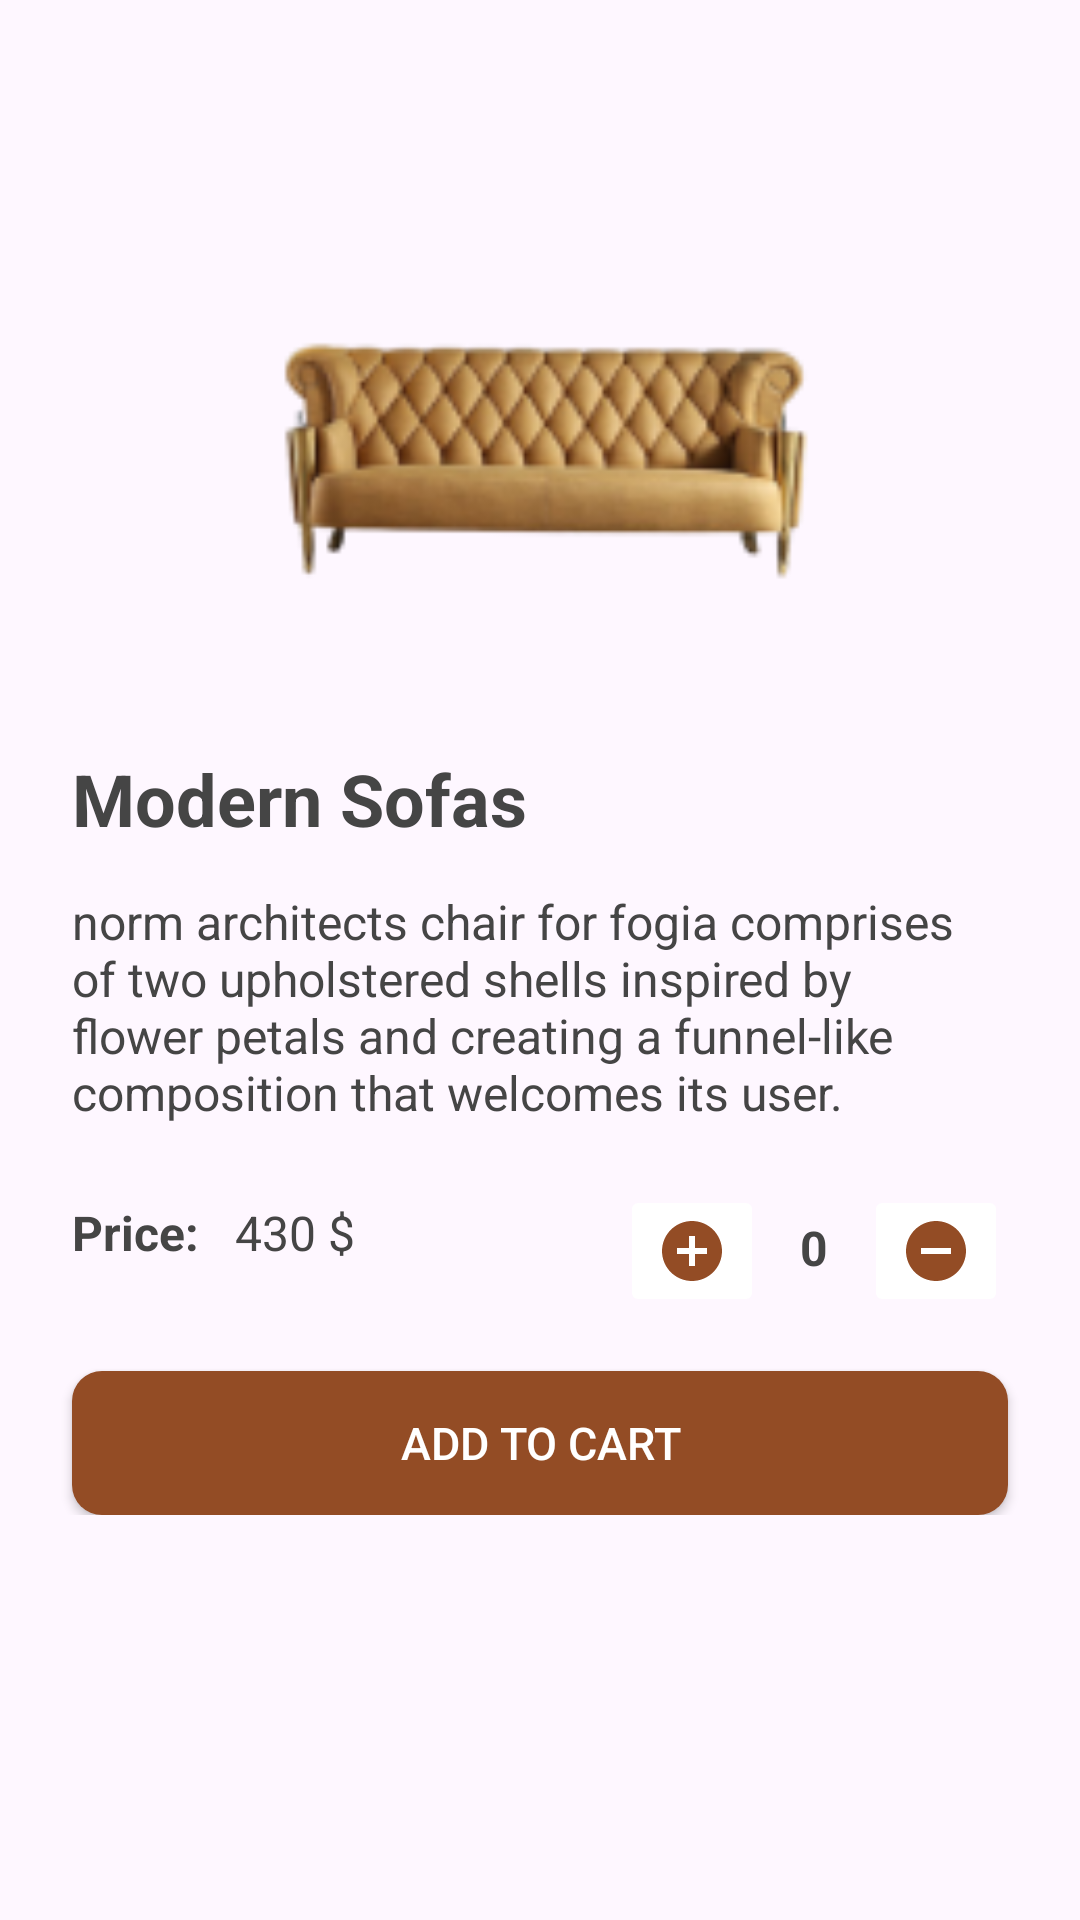

Reconstruct the res/layout file that produces this screen, plus the resources it refers to.
<!-- AndroidManifest.xml: application theme Theme.Material3.Light.NoActionBar -->
<!-- res/layout/fragment_product_details.xml -->
<?xml version="1.0" encoding="utf-8"?>
<ScrollView xmlns:android="http://schemas.android.com/apk/res/android"
    xmlns:tools="http://schemas.android.com/tools"
    android:layout_width="match_parent"
    android:layout_height="match_parent"
    xmlns:app="http://schemas.android.com/apk/res-auto"
    tools:context=".ProductDetailsFragment">

    <androidx.constraintlayout.widget.ConstraintLayout
        android:layout_width="match_parent"
        android:layout_height="wrap_content">
    <LinearLayout
        android:id="@+id/back_toolbar"
        android:orientation="horizontal"
        android:layout_width="match_parent"
        android:layout_height="wrap_content"
        app:layout_constraintEnd_toEndOf="parent"
        app:layout_constraintStart_toStartOf="parent"
        app:layout_constraintTop_toTopOf="parent" >
        <androidx.appcompat.widget.AppCompatImageButton
            android:id="@+id/backIcon"
            android:layout_width="wrap_content"
            android:layout_height="wrap_content"
            android:layout_alignParentRight="true"
            android:layout_marginStart="16dp"
            android:layout_marginTop="15dp"
            android:layout_marginBottom="15dp"
            android:background="@android:color/transparent"
            android:src="@drawable/arrow_back"
            app:layout_constraintBottom_toBottomOf="parent"
            app:layout_constraintStart_toStartOf="parent"
            app:layout_constraintTop_toTopOf="parent" />
    </LinearLayout>

    <ImageView
        android:id="@+id/productImage"
        android:layout_width="match_parent"
        android:layout_height="200dp"
        android:src="@drawable/yellow_sofa"
        app:layout_constraintEnd_toEndOf="parent"
        app:layout_constraintHorizontal_bias="1.0"
        app:layout_constraintStart_toStartOf="parent"
        app:layout_constraintTop_toBottomOf="@+id/back_toolbar"/>
















        <TextView
            android:id="@+id/productName"
            android:layout_width="wrap_content"
            android:layout_height="wrap_content"
            android:layout_marginStart="24dp"
            android:layout_marginTop="20dp"
            android:text="Modern Sofas"
            android:textColor="#454545"
            android:textSize="24sp"
            android:textStyle="bold"
            app:layout_constraintStart_toStartOf="parent"
            app:layout_constraintTop_toBottomOf="@+id/productImage" />

        <TextView
            android:id="@+id/productDescription"
            android:layout_width="0dp"
            android:layout_height="wrap_content"
            android:layout_marginStart="24dp"
            android:layout_marginTop="14dp"
            android:layout_marginEnd="24dp"
            android:ellipsize="end"
            android:maxLines="4"
            android:text="norm architects chair for fogia comprises of two upholstered shells inspired by flower petals and creating a funnel-like composition that welcomes its user."
            android:textColor="#454545"
            android:textSize="16sp"
            app:layout_constraintEnd_toEndOf="parent"
            app:layout_constraintStart_toStartOf="parent"
            app:layout_constraintTop_toBottomOf="@+id/productName" />

    <LinearLayout
        android:id="@+id/layoutOfPrice"
        android:layout_width="wrap_content"
        android:layout_height="wrap_content"
        android:layout_marginStart="24dp"
        android:layout_marginTop="25dp"
        android:orientation="horizontal"
        app:layout_constraintStart_toStartOf="parent"
        app:layout_constraintTop_toBottomOf="@+id/productDescription">

        <TextView
            android:layout_width="wrap_content"
            android:layout_height="wrap_content"
            android:layout_marginEnd="8dp"
            android:text="Price: "
            android:textStyle="bold"
            android:textColor="#454545"
            android:textSize="16sp" />

        <TextView
            android:id="@+id/productPrice"
            android:layout_width="wrap_content"
            android:layout_height="wrap_content"
            android:text="430 "
            android:textColor="#454545"
            android:textSize="16sp" />
        <TextView
            android:id="@+id/dollarSignTextView"
            android:layout_width="wrap_content"
            android:layout_height="wrap_content"
            android:text="$"
            android:textColor="#454545"
            android:textSize="16sp" />
    </LinearLayout>

        <LinearLayout
            android:id="@+id/layoutOfQuantity"
            android:layout_width="wrap_content"
            android:layout_height="wrap_content"
            android:layout_marginTop="20dp"
            android:layout_marginEnd="24dp"
            android:orientation="horizontal"
            app:layout_constraintEnd_toEndOf="parent"
            app:layout_constraintTop_toBottomOf="@+id/productDescription">

            <androidx.appcompat.widget.AppCompatImageButton
                android:id="@+id/addButton"
                android:layout_width="wrap_content"
                android:layout_height="wrap_content"
                android:backgroundTint="@color/white"
                android:src="@drawable/add_circle" />

            <TextView
                android:id="@+id/productQuantityTextView"
                android:layout_width="wrap_content"
                android:layout_height="wrap_content"
                android:layout_marginStart="12dp"
                android:layout_marginTop="10dp"
                android:layout_marginEnd="12dp"
                android:text="0"
                android:textColor="#454545"
                android:textSize="16sp"
                android:textStyle="bold" />

            <androidx.appcompat.widget.AppCompatImageButton
                android:id="@+id/subButton"
                android:layout_width="wrap_content"
                android:layout_height="wrap_content"
                android:backgroundTint="@color/white"
                android:src="@drawable/sub_circle" />
        </LinearLayout>

        <androidx.appcompat.widget.AppCompatButton
            android:id="@+id/AddToCartButton"
            android:layout_width="match_parent"
            android:layout_height="wrap_content"
            android:layout_marginStart="24dp"
            android:layout_marginTop="18dp"
            android:layout_marginEnd="24dp"
            android:background="@drawable/button_background"
            android:text="Add To Cart"
            android:textColor="@color/white"
            android:textSize="15sp"
            app:layout_constraintEnd_toEndOf="parent"
            app:layout_constraintStart_toStartOf="parent"
            app:layout_constraintTop_toBottomOf="@+id/layoutOfQuantity" />
    </androidx.constraintlayout.widget.ConstraintLayout>
</ScrollView>
<!-- resources referenced by this layout -->
<resources>
  <color name="white">#FFFFFFFF</color>
  <!-- drawable add_circle (drawable) -->
  <vector android:height="24dp" android:tint="#934C25"
      android:viewportHeight="24" android:viewportWidth="24"
      android:width="24dp" xmlns:android="http://schemas.android.com/apk/res/android">
      <path android:fillColor="@android:color/white" android:pathData="M12,2C6.48,2 2,6.48 2,12s4.48,10 10,10 10,-4.48 10,-10S17.52,2 12,2zM17,13h-4v4h-2v-4L7,13v-2h4L11,7h2v4h4v2z"/>
  </vector>
  <!-- drawable button_background (drawable) -->
  <?xml version="1.0" encoding="utf-8"?>
  <shape xmlns:android="http://schemas.android.com/apk/res/android">
  
      <corners android:radius="10dp"/>
      <solid android:color="#934C25"/>
  </shape>
  <!-- drawable icon_background (drawable) -->
  <?xml version="1.0" encoding="utf-8"?>
  <shape xmlns:android="http://schemas.android.com/apk/res/android">
  
      <corners android:radius="4dp"/>
      <stroke android:width="2dp"
          android:color="#934C25"/>
  </shape>
  <!-- drawable shopping_bag (drawable) -->
  <vector android:height="24dp" android:tint="#934C25"
      android:viewportHeight="24" android:viewportWidth="24"
      android:width="24dp" xmlns:android="http://schemas.android.com/apk/res/android">
      <path android:fillColor="@android:color/white" android:pathData="M18,6h-2c0,-2.21 -1.79,-4 -4,-4S8,3.79 8,6H6C4.9,6 4,6.9 4,8v12c0,1.1 0.9,2 2,2h12c1.1,0 2,-0.9 2,-2V8C20,6.9 19.1,6 18,6zM12,4c1.1,0 2,0.9 2,2h-4C10,4.9 10.9,4 12,4zM18,20H6V8h2v2c0,0.55 0.45,1 1,1s1,-0.45 1,-1V8h4v2c0,0.55 0.45,1 1,1s1,-0.45 1,-1V8h2V20z"/>
  </vector>
  <!-- drawable sub_circle (drawable) -->
  <vector android:height="24dp" android:tint="#934C25"
      android:viewportHeight="24" android:viewportWidth="24"
      android:width="24dp" xmlns:android="http://schemas.android.com/apk/res/android">
      <path android:fillColor="@android:color/white" android:pathData="M12,2C6.48,2 2,6.48 2,12s4.48,10 10,10 10,-4.48 10,-10S17.52,2 12,2zM17,13L7,13v-2h10v2z"/>
  </vector>
  <!-- drawable yellow_sofa: png bitmap (drawable-v24, 15195 bytes) -->
</resources>
